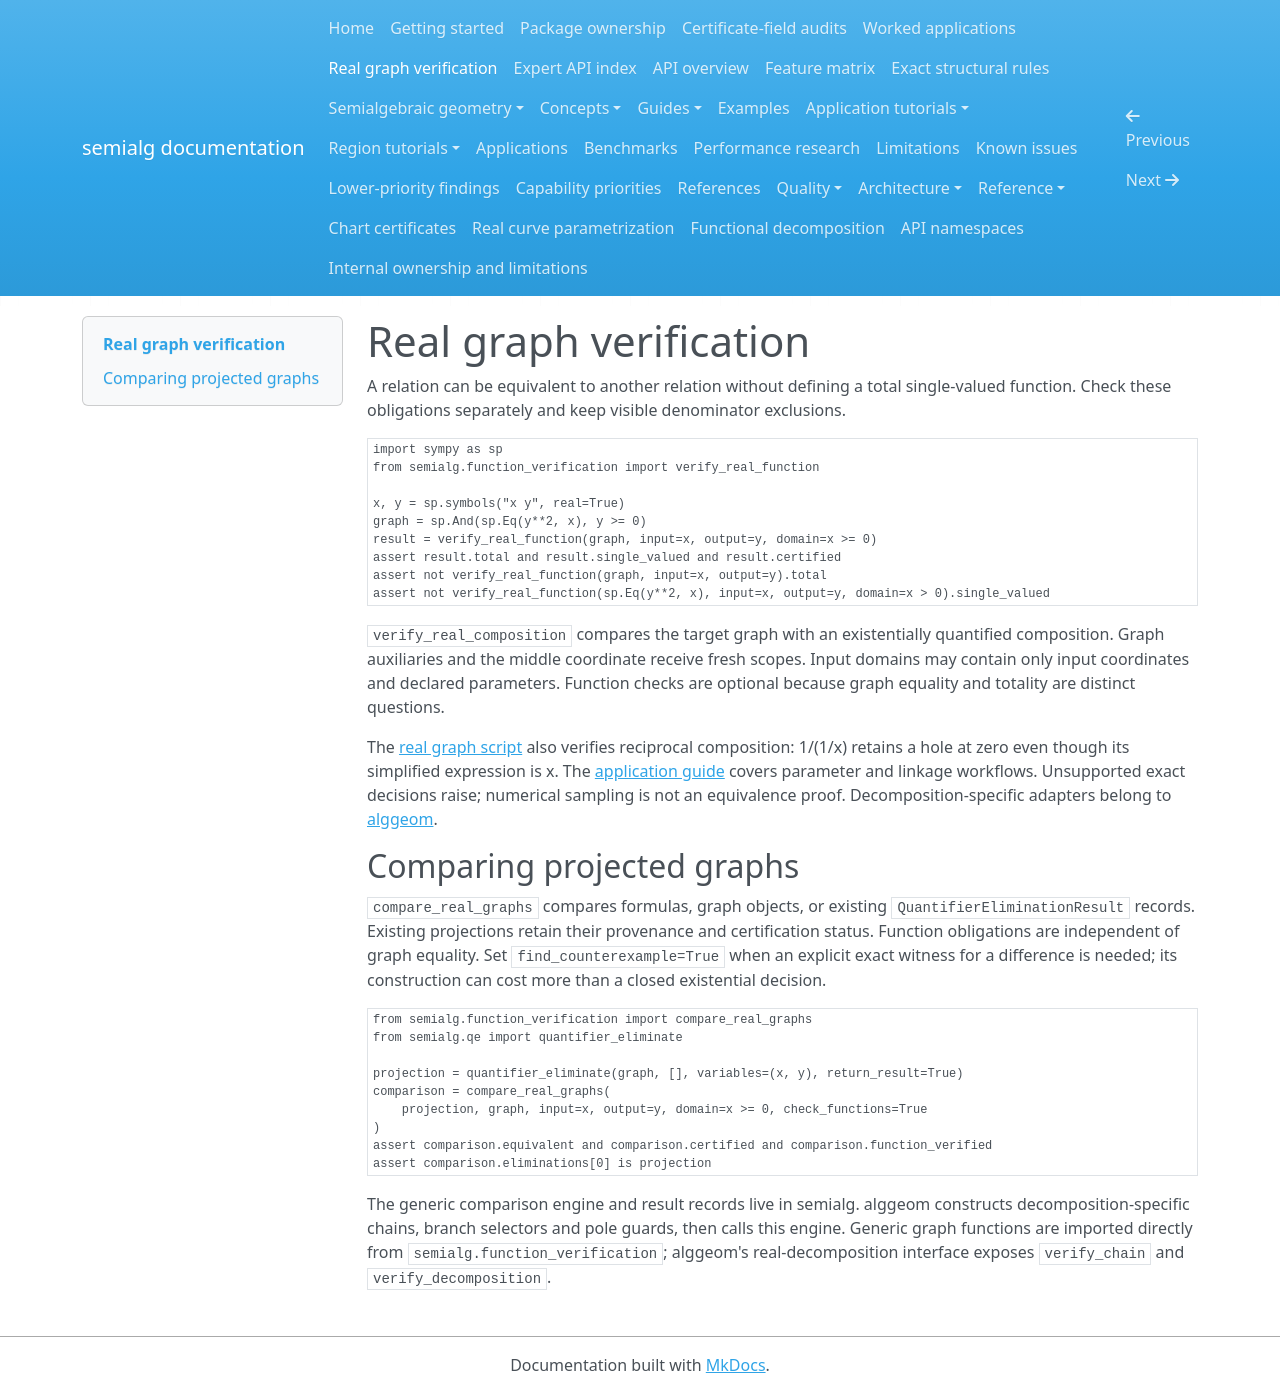

repository: BhuvaneshBhatt/semialg · page: function_verification/index.html · generator: mkdocs

# Real graph verification

A relation can be equivalent to another relation without defining a total single-valued function. Check these obligations separately and keep visible denominator exclusions.

<!-- examples: executable -->
```python
import sympy as sp
from semialg.function_verification import verify_real_function

x, y = sp.symbols("x y", real=True)
graph = sp.And(sp.Eq(y**2, x), y >= 0)
result = verify_real_function(graph, input=x, output=y, domain=x >= 0)
assert result.total and result.single_valued and result.certified
assert not verify_real_function(graph, input=x, output=y).total
assert not verify_real_function(sp.Eq(y**2, x), input=x, output=y, domain=x > 0).single_valued
```

`verify_real_composition` compares the target graph with an existentially quantified composition. Graph auxiliaries and the middle coordinate receive fresh scopes. Input domains may contain only input coordinates and declared parameters. Function checks are optional because graph equality and totality are distinct questions.

The [real graph script](https://github.com/BhuvaneshBhatt/semialg/blob/main/examples/real_graphs.py) also verifies reciprocal composition: 1/(1/x) retains a hole at zero even though its simplified expression is x. The [application guide](worked_applications.md) covers parameter and linkage workflows. Unsupported exact decisions raise; numerical sampling is not an equivalence proof. Decomposition-specific adapters belong to [alggeom](https://github.com/BhuvaneshBhatt/alggeom).

## Comparing projected graphs

`compare_real_graphs` compares formulas, graph objects, or existing `QuantifierEliminationResult` records. Existing projections retain their provenance and certification status. Function obligations are independent of graph equality. Set `find_counterexample=True` when an explicit exact witness for a difference is needed; its construction can cost more than a closed existential decision.

```python
from semialg.function_verification import compare_real_graphs
from semialg.qe import quantifier_eliminate

projection = quantifier_eliminate(graph, [], variables=(x, y), return_result=True)
comparison = compare_real_graphs(
    projection, graph, input=x, output=y, domain=x >= 0, check_functions=True
)
assert comparison.equivalent and comparison.certified and comparison.function_verified
assert comparison.eliminations[0] is projection
```

The generic comparison engine and result records live in semialg. alggeom constructs decomposition-specific chains, branch selectors and pole guards, then calls this engine. Generic graph functions are imported directly from `semialg.function_verification`; alggeom's real-decomposition interface exposes `verify_chain` and `verify_decomposition`.
